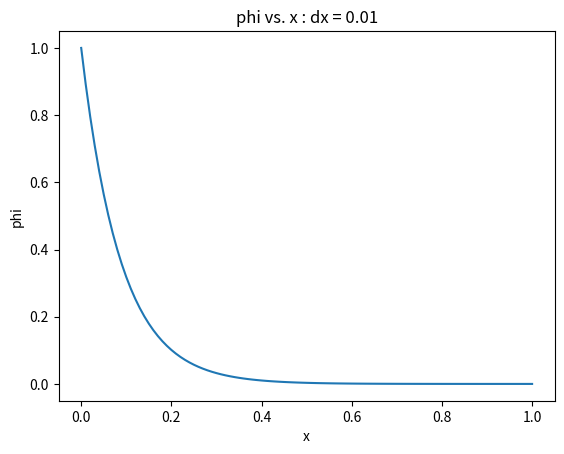

Python code for this plot:
import numpy as np
import matplotlib.pyplot as plt
import time
x0 = 0
xn = 1
dx = 0.01
n = 100
x = np.linspace(x0,xn,n+1)
a = np.zeros(n+1)
b = np.zeros(n+1)
c = np.zeros(n+1)
d = np.zeros(n+1)
phi = np.zeros(n+1)
#boundary conditions
phi[0] = 1.0
phi[n] = 0.0
#Calculating coefficients for the first and last node
b[1] = -0.2/(dx*dx) - 1 + 1/dx
c[1] = 0.1/(dx*dx)
d[1] = phi[0]*(1/dx -0.1/(dx*dx))
a[n-1] = 0.1/(dx*dx) - 1/dx
b[n-1] = -0.2/(dx*dx) - 1 + 1/dx
d[n-1] = phi[n]*(-0.1/(dx*dx))
#Calculating coefficients for the rest
for i in range(2,n-1):
    a[i] = 0.1/(dx*dx) - 1/dx
    b[i] = -0.2/(dx*dx) - 1 + 1/dx
    c[i] = 0.1/(dx*dx)
#Thomas algorithm
for i in range(2,n):
    a[i] = a[i]/b[i-1]
    b[i] = b[i] - a[i]*c[i-1]
    d[i] = d[i] - a[i]*d[i-1]
phi[n-1] = d[n-1] / b[n-1]
for i in range(n-2,0,-1):
    phi[i]= (d[i] - c[i]*phi[i+1])/b[i]
plt.plot(x, phi)
plt.title("phi vs. x : dx = 0.01")
plt.ylabel('phi')
plt.xlabel('x')
plt.show()
print('CPU time:',time.process_time(),'s')
